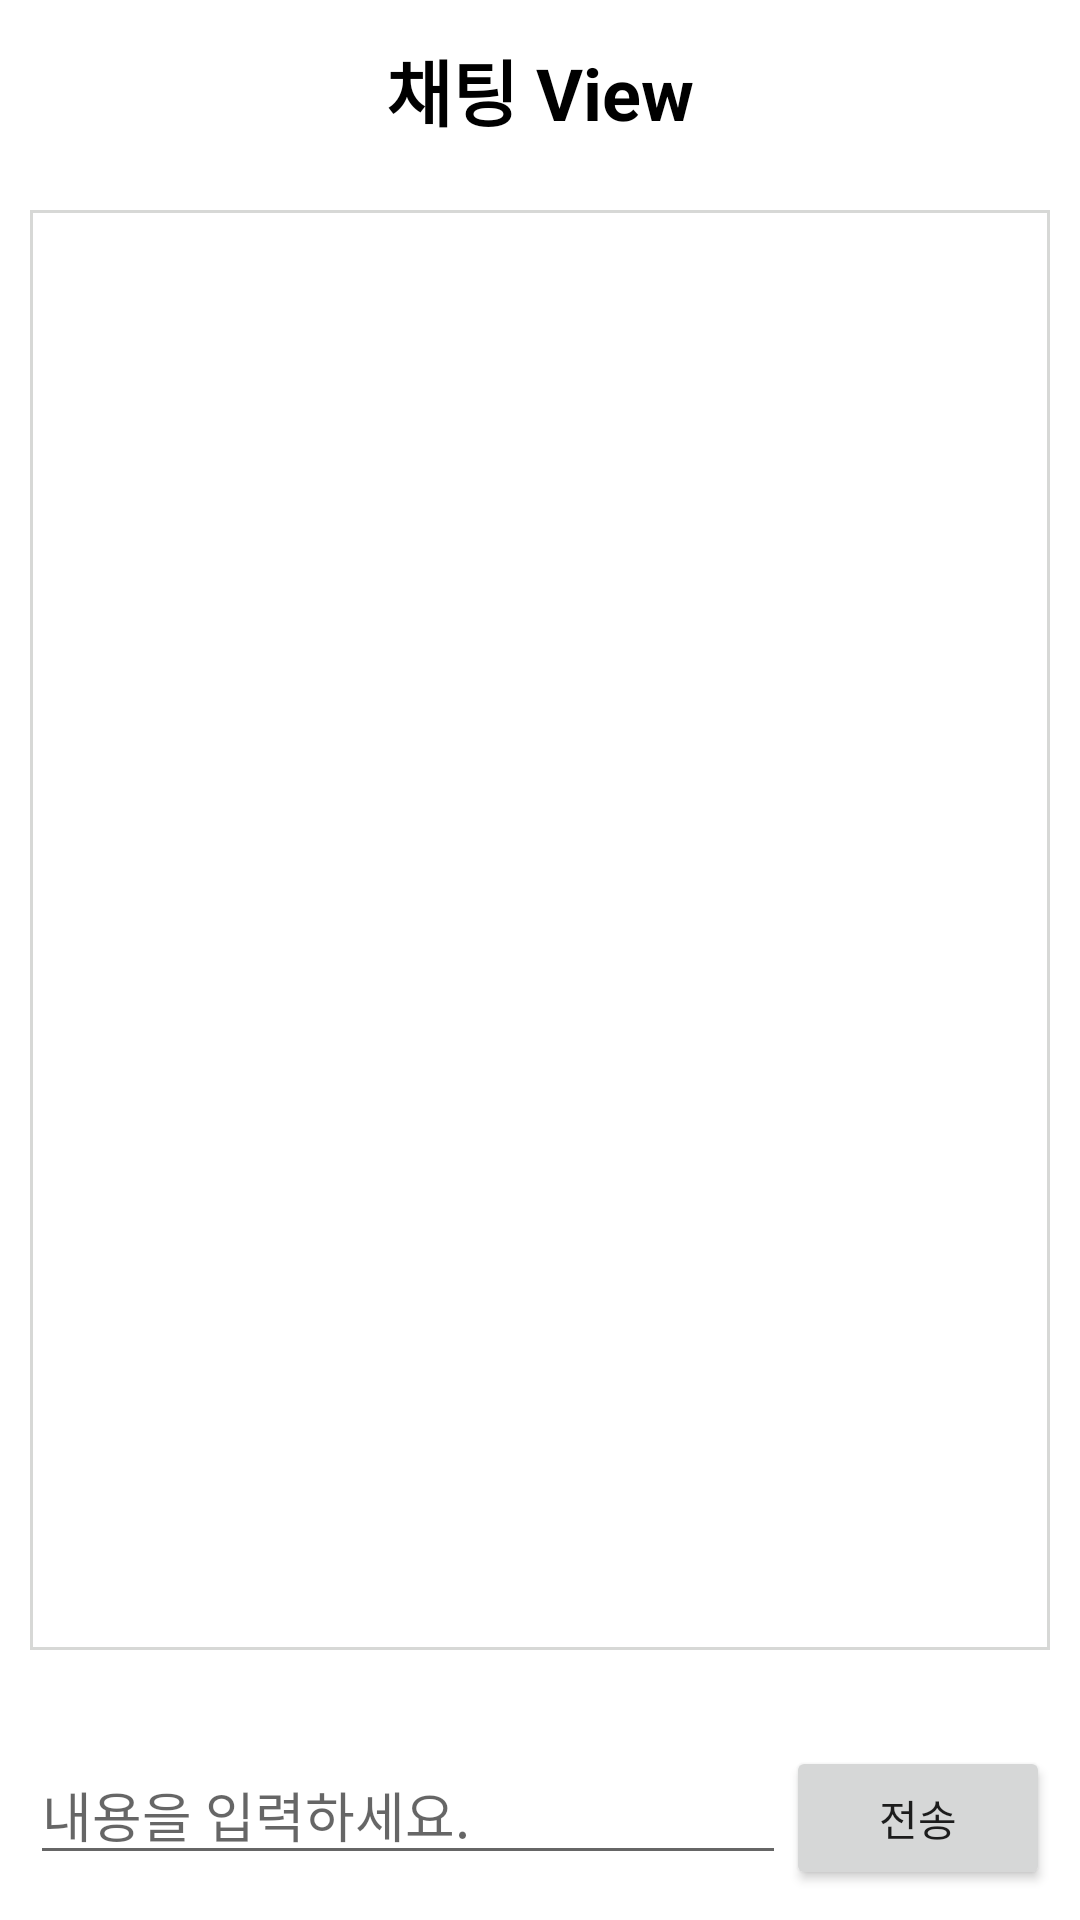

Here is an Android app screen rendered from its layout file. Give the layout XML and the strings, colors and styles it references.
<!-- AndroidManifest.xml: application theme Theme.Ex1 -->
<!-- res/layout/activity_chat.xml -->
<?xml version="1.0" encoding="utf-8"?>
<LinearLayout xmlns:android="http://schemas.android.com/apk/res/android"
    android:layout_width="match_parent"
    android:layout_height="match_parent"
    android:orientation="vertical">
    <TextView
        android:id="@+id/textView"
        android:layout_width="match_parent"
        android:layout_height="60dp"
        android:gravity="center"
        android:text="채팅 View"
        android:textColor="#000000"
        android:textSize="24sp"
        android:textStyle="bold" />
<androidx.recyclerview.widget.RecyclerView
    android:id="@+id/recyclerView_chat"
    android:layout_width="match_parent"
    android:layout_height="match_parent"
    android:layout_weight="2"
    android:scrollbarFadeDuration="0"
    android:scrollbarSize="15dp"
    android:padding="10dp"
    android:layout_margin="10dp"
    android:scrollbars="vertical"
    android:background="@drawable/rectangle"/>
    <LinearLayout
        android:layout_weight="8"
        android:layout_width="match_parent"
        android:layout_height="match_parent"
        android:orientation="horizontal"
        android:gravity="bottom"
        android:padding="10dp"
        android:layout_gravity="">
    <EditText
        android:id="@+id/edit"
        android:layout_weight="1"
        android:layout_width="match_parent"
        android:layout_height="wrap_content"
        android:hint="내용을 입력하세요."/>
    <Button
        android:id="@+id/chat_send"
        android:layout_width="wrap_content"
        android:layout_height="wrap_content"
        android:text="전송"/>
    </LinearLayout>
</LinearLayout>
<!-- resources referenced by this layout -->
<resources>
  <!-- drawable rectangle (drawable) -->
  <?xml version="1.0" encoding="utf-8"?>
  <shape xmlns:android="http://schemas.android.com/apk/res/android"
      android:shape="rectangle">
      <stroke android:color="#D7D8D6"
              android:width="1dp"
  
              />
  
  
  </shape>
  <style name="Theme.Ex1" parent="Theme.MaterialComponents.DayNight.DarkActionBar">
          
          <item name="colorPrimary">#000000</item>
          <item name="colorPrimaryVariant">#000000</item>
          <item name="colorOnPrimary">@color/white</item>
          
          <item name="colorSecondary">#D8D8D8</item>
          <item name="colorSecondaryVariant">@color/teal_700</item>
          <item name="colorOnSecondary">@color/black</item>
          
          <item name="android:statusBarColor" tools:targetApi="l">?attr/colorPrimaryVariant</item>
          
          <item name="windowNoTitle">true</item>
      </style>
  <!-- not gathered from this repository: default colours our renderer supplied (Android Studio template values) -->
  <color name="teal_700">#FF018786</color>
  <color name="black">#FF000000</color>
  <color name="white">#FFFFFFFF</color>
</resources>
